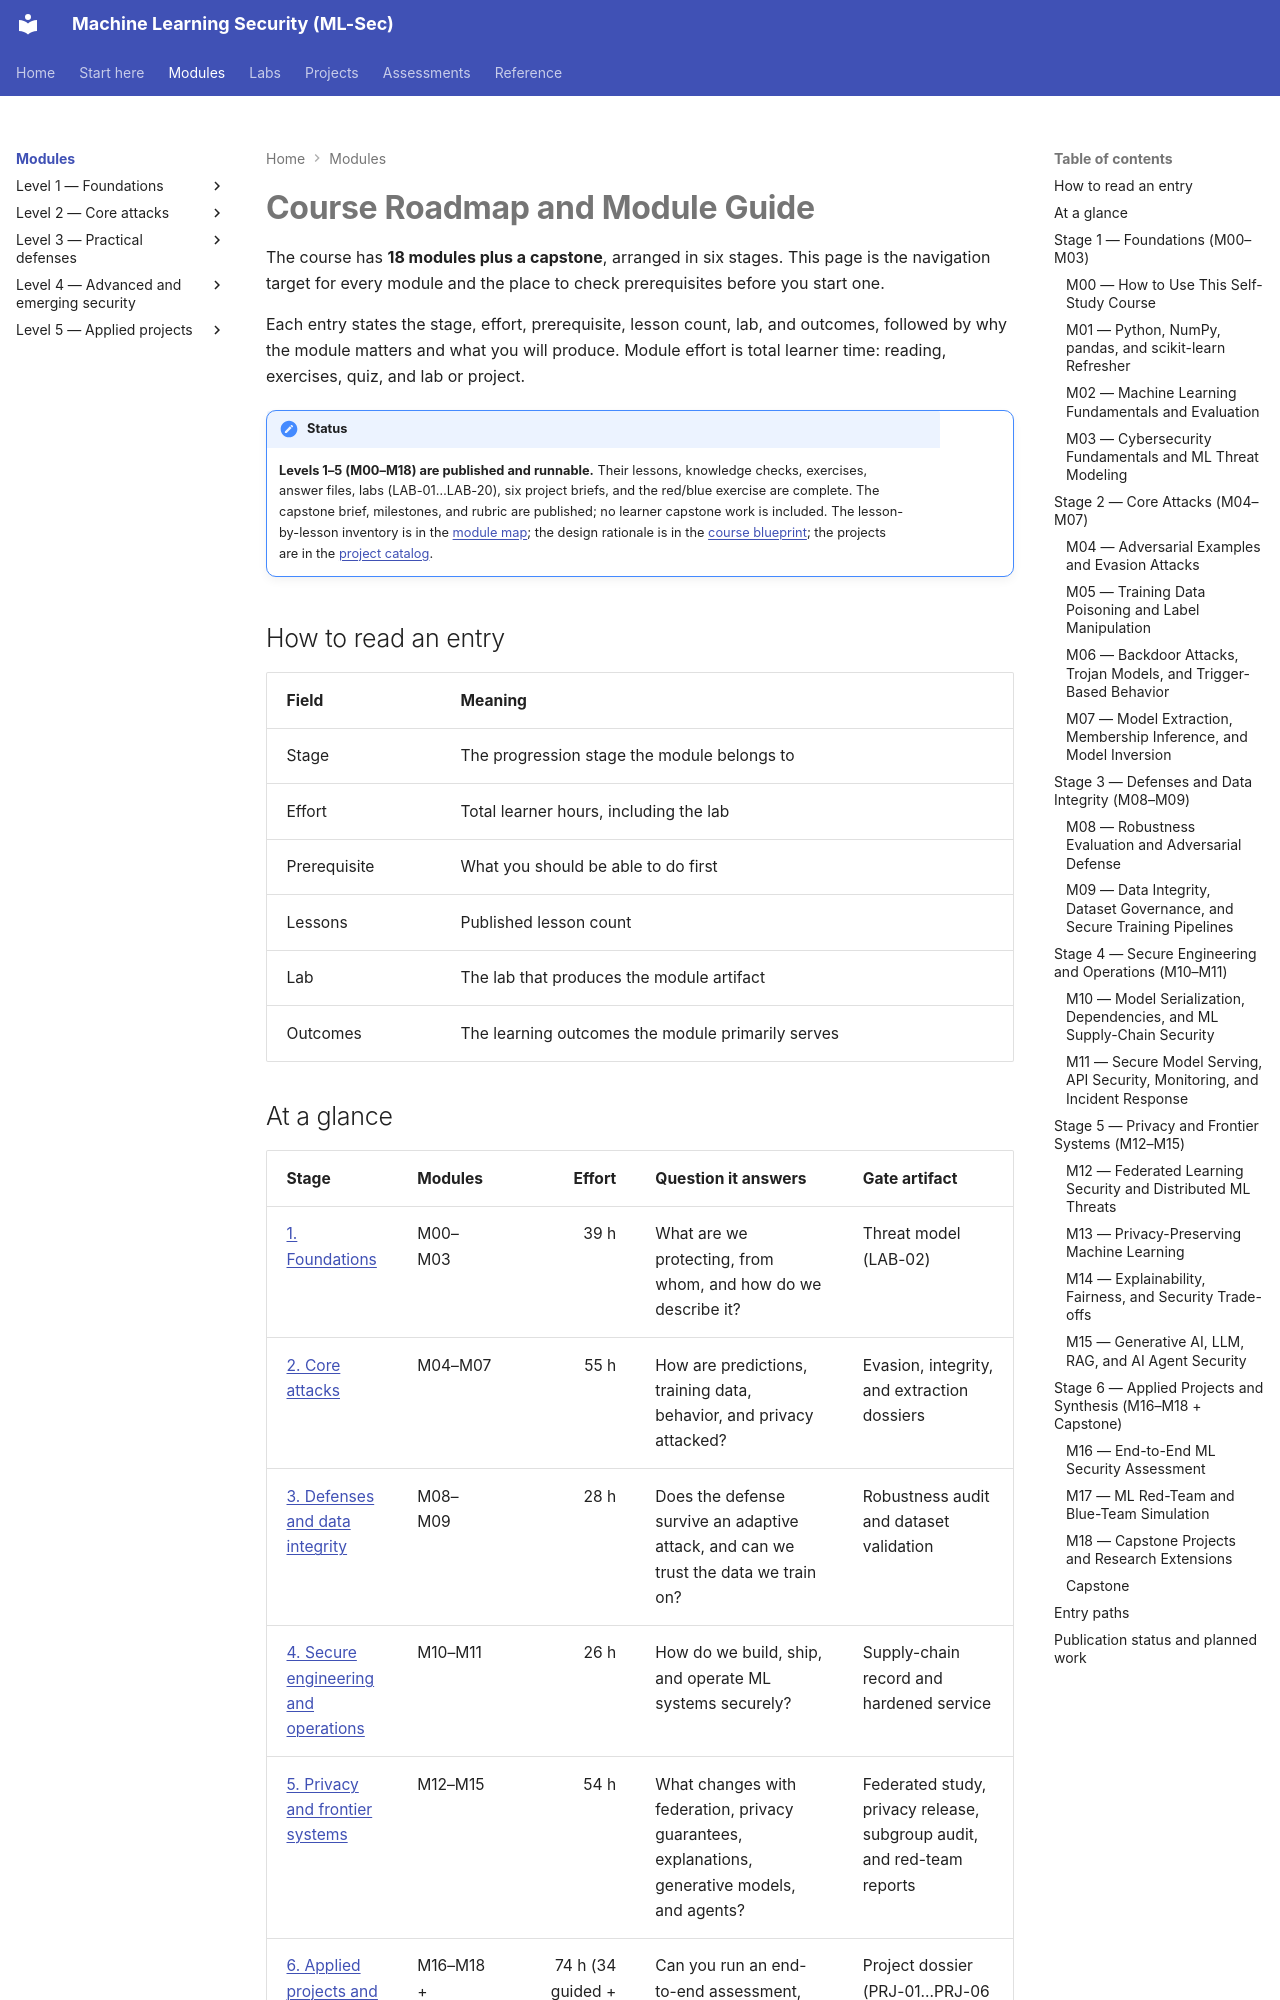

repository: nadeem-majeedch/MLSec · page: modules/index.html · generator: mkdocs

# Course Roadmap and Module Guide

The course has **18 modules plus a capstone**, arranged in six stages. This page is the navigation target for every module and the place to check prerequisites before you start one.

Each entry states the stage, effort, prerequisite, lesson count, lab, and outcomes, followed by why the module matters and what you will produce. Module effort is total learner time: reading, exercises, quiz, and lab or project.

!!! note "Status"
    **Levels 1–5 (M00–M18) are published and runnable.** Their lessons, knowledge checks, exercises, answer files, labs (LAB-01…LAB-20), six project briefs, and the red/blue exercise are complete. The capstone brief, milestones, and rubric are published; no learner capstone work is included. The lesson-by-lesson inventory is in the [module map](../module-map.md); the design rationale is in the [course blueprint](../course-blueprint.md); the projects are in the [project catalog](../projects/index.md).

## How to read an entry

| Field | Meaning |
|---|---|
| Stage | The progression stage the module belongs to |
| Effort | Total learner hours, including the lab |
| Prerequisite | What you should be able to do first |
| Lessons | Published lesson count |
| Lab | The lab that produces the module artifact |
| Outcomes | The learning outcomes the module primarily serves |

## At a glance

| Stage | Modules | Effort | Question it answers | Gate artifact |
|---|---|---:|---|---|
| [1. Foundations](#stage-1) | M00–M03 | 39 h | What are we protecting, from whom, and how do we describe it? | Threat model (LAB-02) |
| [2. Core attacks](#stage-2) | M04–M07 | 55 h | How are predictions, training data, behavior, and privacy attacked? | Evasion, integrity, and extraction dossiers |
| [3. Defenses and data integrity](#stage-3) | M08–M09 | 28 h | Does the defense survive an adaptive attack, and can we trust the data we train on? | Robustness audit and dataset validation |
| [4. Secure engineering and operations](#stage-4) | M10–M11 | 26 h | How do we build, ship, and operate ML systems securely? | Supply-chain record and hardened service |
| [5. Privacy and frontier systems](#stage-5) | M12–M15 | 54 h | What changes with federation, privacy guarantees, explanations, generative models, and agents? | Federated study, privacy release, subgroup audit, and red-team reports |
| [6. Applied projects and synthesis](#stage-6) | M16–M18 + Capstone | 74 h (34 guided + 40 capstone) | Can you run an end-to-end assessment, red-team a system under rules of engagement, and defend the result? | Project dossier (PRJ-01…PRJ-06 or RT-01) and capstone (CAP-A to CAP-F) |

---

<a id="stage-1"></a>
